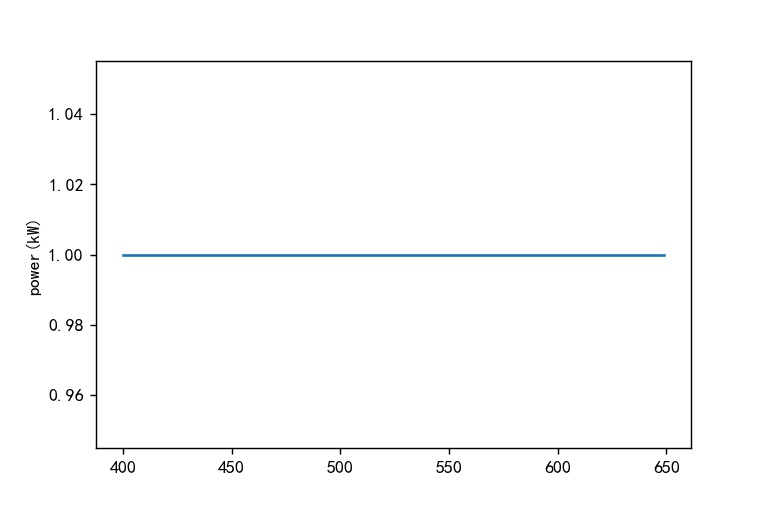

The table this chart was drawn from, first rows:
index, power
400, 1
401, 1
402, 1
403, 1
404, 1
405, 1
406, 1
407, 1
408, 1
409, 1
410, 1
411, 1
412, 1
413, 1
414, 1
415, 1
416, 1
417, 1
418, 1
419, 1
420, 1
421, 1
422, 1
423, 1
424, 1
425, 1
426, 1
427, 1
428, 1
429, 1
430, 1
431, 1
432, 1
433, 1
434, 1
435, 1
436, 1
437, 1
438, 1
439, 1
440, 1
441, 1
442, 1
443, 1
444, 1
445, 1
446, 1
447, 1
448, 1
449, 1
450, 1
451, 1
452, 1
453, 1
454, 1
455, 1
456, 1
457, 1
458, 1
459, 1
... 190 more rows
